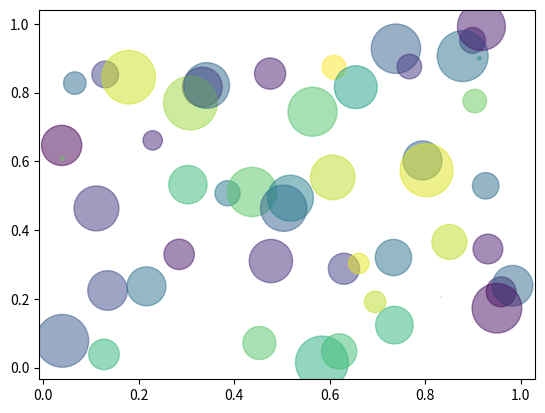

This chart was generated by the following Python code:
import random
import numpy as np
import matplotlib.pyplot as plt


def polka(n):
  x = [random.random() for _ in range(n)]
  y = [random.random() for _ in range(n)]
  colors = [random.random() for _ in range(n)]
  area = [1500 * random.random() for _ in range(n)]
  plt.scatter(x, y, s=area, c=colors, alpha=0.5)
  plt.show()


polka(50)

